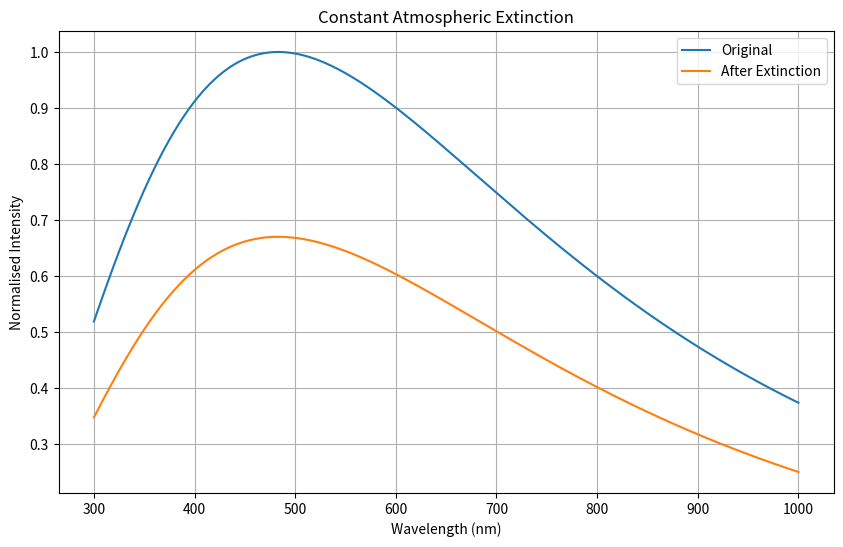

This chart was generated by the following Python code:
import numpy as np
import matplotlib.pyplot as plt

# constants
h = 6.626e-34
c = 3.0e8
kB = 1.381e-23

# planck function
def planck(wavelength, T):

    exponent = (h*c / (wavelength*kB*T))

    intensity = ((2*h*c**2) / (wavelength**5 * (np.exp(exponent)-1)))

    return intensity

# wavelength grid
wavelengths_nm = np.linspace(300, 1000, 5000)
wavelengths_m = wavelengths_nm * 1e-9

# blackbody
T = 6000
spectrum = planck(wavelengths_m, T)
spectrum /= np.max(spectrum)

# constant extinction
airmass = 2.0
k_ext = 0.2

transmission = np.exp(-k_ext * airmass)

extincted_spectrum = spectrum * transmission

# plot
plt.figure(figsize=(10,6))
plt.plot(wavelengths_nm, spectrum, label="Original")
plt.plot(wavelengths_nm, extincted_spectrum, label="After Extinction")

plt.xlabel("Wavelength (nm)")
plt.ylabel("Normalised Intensity")
plt.title("Constant Atmospheric Extinction")
plt.legend()
plt.grid(True)
plt.show()
